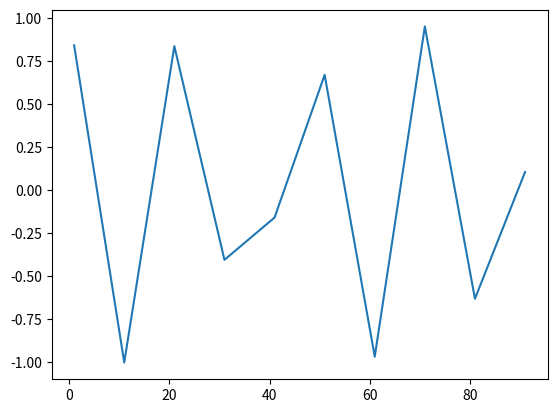

Here is the Python script that generated this plot:
#This is a demo

print("This is a common\n"*10)

import numpy as np
import matplotlib.pyplot as plt 


x = np.arange(1,100,10)

y = np.sin(x)

plt.plot(x,y)


